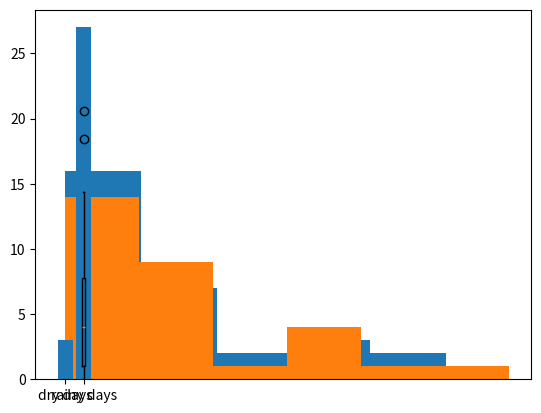

Reproduce this figure in Python.
import numpy as np
import matplotlib.pyplot as plt

daily_total_rainfall = [0.2, 7.8, 0.4, 3.4, 0.4, 3.8, 12, 5.4, 1.6, 0, 0.8, 12.4,
                        2.4, 2, 4.6, 0.8, 18.4, 7.4, 20.6, 4, 13.2, 2, 4, 0, 4.8, 14.4, 9.6, 0, 5.6, 7.6]

# Task 1
plt.hist(daily_total_rainfall, bins=5)
plt.show()

# Task 2
plt.hist(daily_total_rainfall, bins=[0, 4, 8, 12, 16, 20, 24])
plt.show()

# Task 3
plt.boxplot(daily_total_rainfall)
plt.show()

# Task 4
dry_days = sum(x == 0 for x in daily_total_rainfall)
rainy_days = len([x for x in daily_total_rainfall if x != 0])

x = np.arange(2)
y = np.array([dry_days, rainy_days])
xticklabels = ["dry days", "rainy days"]

plt.bar(x, y, tick_label=xticklabels)
plt.show()